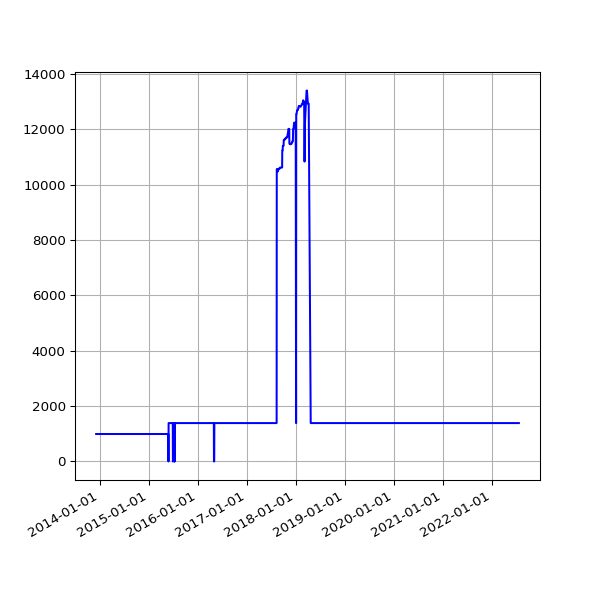

Data behind this chart, as committed beside it:
date, value
2013-12-05 03:53:11 +0000, 992
2013-12-06 02:54:29 +0000, 992
2013-12-07 02:34:50 +0000, 992
2013-12-08 02:36:39 +0000, 992
2013-12-09 02:52:24 +0000, 992
2013-12-10 02:46:19 +0000, 992
2013-12-11 02:54:20 +0000, 992
2013-12-12 03:04:44 +0000, 992
2013-12-13 02:57:01 +0000, 992
2013-12-14 02:38:45 +0000, 992
2013-12-15 03:04:13 +0000, 992
2013-12-16 02:55:23 +0000, 992
2013-12-17 02:58:50 +0000, 992
2013-12-18 02:52:19 +0000, 992
2013-12-19 03:59:42 +0000, 992
2013-12-20 04:06:15 +0000, 992
2013-12-20 16:56:27 +0000, 992
2013-12-21 02:31:09 +0000, 992
2013-12-22 08:37:23 +0000, 992
2013-12-23 04:25:16 +0000, 992
2013-12-24 04:29:27 +0000, 992
2013-12-25 03:10:58 +0000, 992
2013-12-26 03:04:01 +0000, 992
2013-12-27 03:17:26 +0000, 992
2013-12-28 03:04:54 +0000, 992
2013-12-30 02:52:57 +0000, 992
2013-12-31 02:54:44 +0000, 992
2014-01-01 02:59:11 +0000, 992
2014-01-02 04:08:28 +0000, 992
2014-01-03 04:15:04 +0000, 992
2014-01-04 02:52:31 +0000, 992
2014-01-05 02:58:11 +0000, 992
2014-01-06 04:43:07 +0000, 992
2014-01-07 04:21:33 +0000, 992
2014-01-08 04:28:04 +0000, 992
2014-01-09 11:43:05 +0000, 992
2014-01-10 03:41:39 +0000, 992
2014-01-11 02:16:17 +0000, 992
2014-01-12 02:21:34 +0000, 992
2014-01-13 02:16:21 +0000, 992
2014-01-14 02:16:39 +0000, 992
2014-01-15 02:31:55 +0000, 992
2014-01-16 02:18:22 +0000, 992
2014-01-17 02:26:19 +0000, 992
2014-01-18 02:19:36 +0000, 992
2014-01-19 02:25:23 +0000, 992
2014-01-20 02:20:22 +0000, 992
2014-01-21 02:31:17 +0000, 992
2014-01-22 02:25:21 +0000, 992
2014-01-23 02:33:16 +0000, 992
2014-01-24 02:23:38 +0000, 992
2014-01-25 02:23:24 +0000, 992
2014-01-26 02:27:56 +0000, 992
2014-01-27 02:20:07 +0000, 992
2014-01-28 02:20:35 +0000, 992
2014-01-29 02:32:21 +0000, 992
2014-01-30 02:29:49 +0000, 992
2014-01-31 02:32:44 +0000, 992
2014-02-01 02:22:35 +0000, 992
2014-02-02 02:22:29 +0000, 992
... 3,128 more rows
